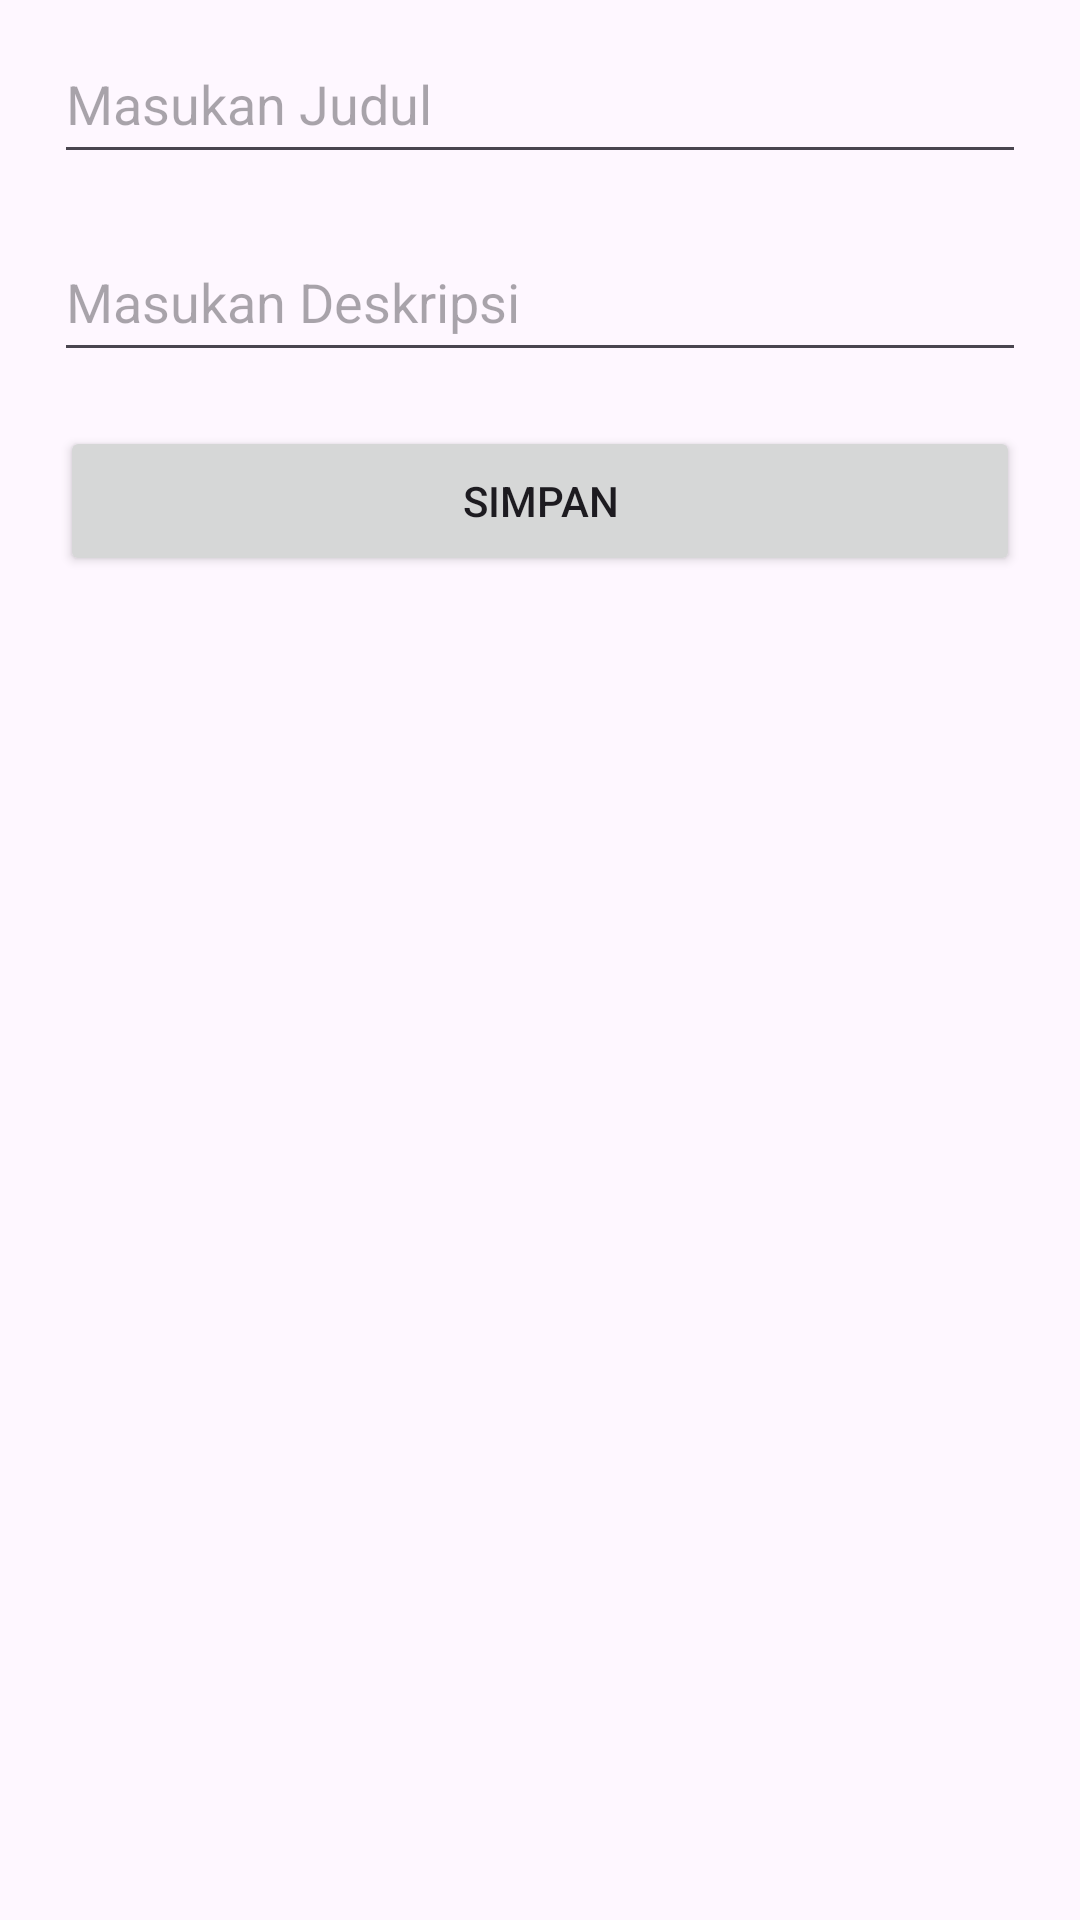

Write the Android layout XML for this screen, with the resource values it uses.
<!-- AndroidManifest.xml: application theme Theme.TugasUTSPemrogramanMobile -->
<!-- res/layout/activity_create_data.xml -->
<?xml version="1.0" encoding="utf-8"?>
<androidx.constraintlayout.widget.ConstraintLayout xmlns:android="http://schemas.android.com/apk/res/android"
    xmlns:app="http://schemas.android.com/apk/res-auto"
    xmlns:tools="http://schemas.android.com/tools"
    android:id="@+id/main"
    android:layout_width="match_parent"
    android:layout_height="match_parent"
    tools:context=".CreateData">
    <LinearLayout
        android:layout_width="match_parent"
        android:layout_height="wrap_content"
        android:layout_margin="10dp"
        android:orientation="vertical"
        tools:ignore="MissingConstraints">
        <EditText
            android:id="@+id/title"
            android:layout_margin="8dp"
            android:layout_width="match_parent"
            android:layout_height="50dp"
            android:hint="Masukan Judul"/>
        <EditText
            android:id="@+id/desc"
            android:layout_margin="8dp"
            android:layout_width="match_parent"
            android:layout_height="50dp"
            android:hint="Masukan Deskripsi"/>


        <Button
            android:id="@+id/btnAdd"
            android:layout_margin="10dp"
            android:layout_width="match_parent"
            android:layout_height="50dp"
            android:text="Simpan"/>
    </LinearLayout>
</androidx.constraintlayout.widget.ConstraintLayout>
<!-- resources referenced by this layout -->
<resources>
  <style name="Theme.TugasUTSPemrogramanMobile" parent="Base.Theme.TugasUTSPemrogramanMobile" />
  <style name="Base.Theme.TugasUTSPemrogramanMobile" parent="Theme.Material3.DayNight.NoActionBar">
          
          
      </style>
</resources>
